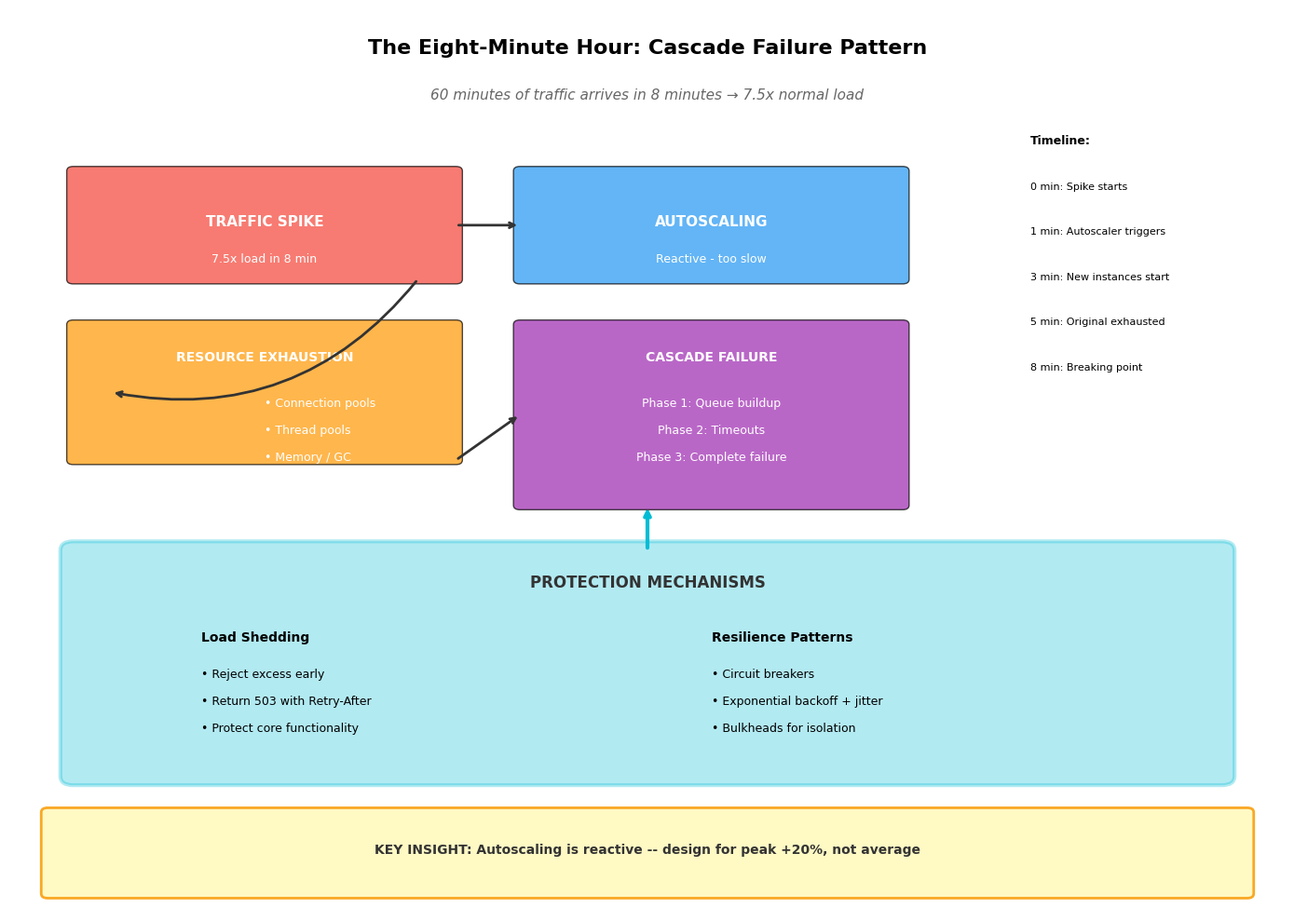

Reproduce this figure in Python.
#!/usr/bin/env python3
"""
Visualization: Eight-Minute Hour Concept Map
=============================================
This script generates a conceptual diagram showing the cascade failure
pattern and the relationship between load spike and system response.

Book: Release It! - Chapter 10
Author: Michael Nygard

Run: python concept_map.py
Output: concept_map.png
"""

import matplotlib.pyplot as plt
import matplotlib.patches as mpatches
import numpy as np

# Set up the figure with a dark theme for better contrast
plt.style.use('default')
fig, ax = plt.subplots(1, 1, figsize=(14, 10))

# Define colors
colors = {
    'normal': '#4CAF50',      # Green
    'spike': '#F44336',       # Red
    'autoscale': '#2196F3',   # Blue
    'exhaust': '#FF9800',     # Orange
    'failure': '#9C27B0',     # Purple
    'protection': '#00BCD4',  # Cyan
    'arrow': '#333333'
}

# Draw the timeline axis
ax.set_xlim(0, 10)
ax.set_ylim(0, 10)

# Title
ax.text(5, 9.5, 'The Eight-Minute Hour: Cascade Failure Pattern',
        ha='center', fontsize=16, fontweight='bold')
ax.text(5, 9.0, '60 minutes of traffic arrives in 8 minutes → 7.5x normal load',
        ha='center', fontsize=11, style='italic', color='#666')

# === Phase 1: Traffic Spike ===
ax.add_patch(mpatches.FancyBboxPatch((0.5, 7), 3, 1.2,
                                       boxstyle="round,pad=0.05",
                                       facecolor=colors['spike'], alpha=0.7))
ax.text(2, 7.6, 'TRAFFIC SPIKE', ha='center', fontsize=11, fontweight='bold', color='white')
ax.text(2, 7.2, '7.5x load in 8 min', ha='center', fontsize=9, color='white')

# === Phase 2: Autoscaling (Fails) ===
ax.add_patch(mpatches.FancyBboxPatch((4, 7), 3, 1.2,
                                       boxstyle="round,pad=0.05",
                                       facecolor=colors['autoscale'], alpha=0.7))
ax.text(5.5, 7.6, 'AUTOSCALING', ha='center', fontsize=11, fontweight='bold', color='white')
ax.text(5.5, 7.2, 'Reactive - too slow', ha='center', fontsize=9, color='white')

# Arrow from spike to autoscale
ax.annotate('', xy=(4, 7.6), xytext=(3.5, 7.6),
            arrowprops=dict(arrowstyle='->', color=colors['arrow'], lw=2))

# === Phase 3: Resource Exhaustion ===
ax.add_patch(mpatches.FancyBboxPatch((0.5, 5), 3, 1.5,
                                       boxstyle="round,pad=0.05",
                                       facecolor=colors['exhaust'], alpha=0.7))
ax.text(2, 6.1, 'RESOURCE EXHAUSTION', ha='center', fontsize=10, fontweight='bold', color='white')
ax.text(2, 5.6, '• Connection pools', ha='left', fontsize=9, color='white')
ax.text(2, 5.3, '• Thread pools', ha='left', fontsize=9, color='white')
ax.text(2, 5.0, '• Memory / GC', ha='left', fontsize=9, color='white')

# Arrow from autoscale to exhaustion
ax.annotate('', xy=(0.8, 5.75), xytext=(3.2, 7),
            arrowprops=dict(arrowstyle='->', color=colors['arrow'], lw=2,
                          connectionstyle='arc3,rad=-0.3'))

# === Phase 4: Cascade Failure ===
ax.add_patch(mpatches.FancyBboxPatch((4, 4.5), 3, 2,
                                       boxstyle="round,pad=0.05",
                                       facecolor=colors['failure'], alpha=0.7))
ax.text(5.5, 6.1, 'CASCADE FAILURE', ha='center', fontsize=10, fontweight='bold', color='white')
ax.text(5.5, 5.6, 'Phase 1: Queue buildup', ha='center', fontsize=9, color='white')
ax.text(5.5, 5.3, 'Phase 2: Timeouts', ha='center', fontsize=9, color='white')
ax.text(5.5, 5.0, 'Phase 3: Complete failure', ha='center', fontsize=9, color='white')

# Arrow from exhaustion to cascade
ax.annotate('', xy=(4, 5.5), xytext=(3.5, 5),
            arrowprops=dict(arrowstyle='->', color=colors['arrow'], lw=2))

# === Solution Box (Bottom) ===
ax.add_patch(mpatches.FancyBboxPatch((0.5, 1.5), 9, 2.5,
                                       boxstyle="round,pad=0.1",
                                       facecolor=colors['protection'], alpha=0.3,
                                       edgecolor=colors['protection'], linewidth=3))
ax.text(5, 3.6, 'PROTECTION MECHANISMS', ha='center', fontsize=12, fontweight='bold', color='#333')

# Protection strategies - left column
ax.text(1.5, 3.0, 'Load Shedding', ha='left', fontsize=10, fontweight='bold')
ax.text(1.5, 2.6, '• Reject excess early', ha='left', fontsize=9)
ax.text(1.5, 2.3, '• Return 503 with Retry-After', ha='left', fontsize=9)
ax.text(1.5, 2.0, '• Protect core functionality', ha='left', fontsize=9)

# Protection strategies - right column
ax.text(5.5, 3.0, 'Resilience Patterns', ha='left', fontsize=10, fontweight='bold')
ax.text(5.5, 2.6, '• Circuit breakers', ha='left', fontsize=9)
ax.text(5.5, 2.3, '• Exponential backoff + jitter', ha='left', fontsize=9)
ax.text(5.5, 2.0, '• Bulkheads for isolation', ha='left', fontsize=9)

# Arrow from cascade to protection
ax.annotate('', xy=(5, 4.5), xytext=(5, 4),
            arrowprops=dict(arrowstyle='->', color=colors['protection'], lw=3))

# === Timeline annotations ===
ax.text(8, 8.5, 'Timeline:', fontsize=9, fontweight='bold')
ax.text(8, 8.0, '0 min: Spike starts', fontsize=8)
ax.text(8, 7.5, '1 min: Autoscaler triggers', fontsize=8)
ax.text(8, 7.0, '3 min: New instances start', fontsize=8)
ax.text(8, 6.5, '5 min: Original exhausted', fontsize=8)
ax.text(8, 6.0, '8 min: Breaking point', fontsize=8)

# Key insight box
insight_box = mpatches.FancyBboxPatch((0.3, 0.2), 9.4, 0.9,
                                        boxstyle="round,pad=0.05",
                                        facecolor='#FFF9C4',
                                        edgecolor='#F9A825', linewidth=2)
ax.add_patch(insight_box)
ax.text(5, 0.65, 'KEY INSIGHT: Autoscaling is reactive -- design for peak +20%, not average',
        ha='center', fontsize=10, fontweight='bold', color='#333')

# Remove axes
ax.set_axis_off()

# Save
plt.tight_layout()
plt.savefig('concept_map.png', dpi=150, bbox_inches='tight',
            facecolor='white', edgecolor='none')
plt.show()

print("Concept map saved to concept_map.png")
